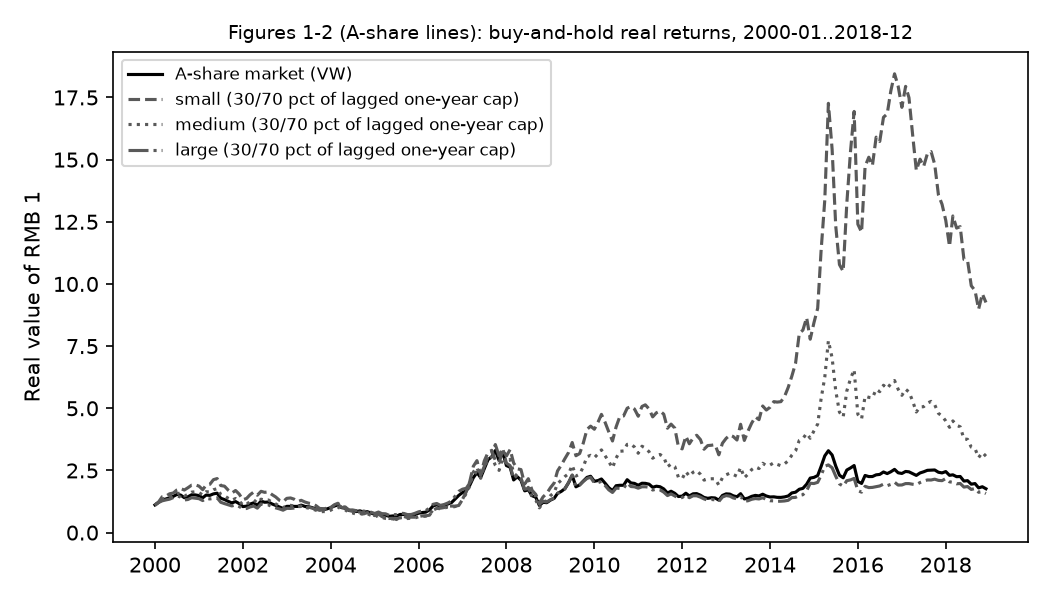

The data file committed next to this chart (first rows):
month, all, small, medium, large
2000-01, 1.114, 1.098, 1.112, 1.117
2000-02, 1.22, 1.24, 1.224, 1.214
2000-03, 1.32, 1.441, 1.355, 1.279
2000-04, 1.353, 1.465, 1.383, 1.315
2000-05, 1.4, 1.56, 1.447, 1.345
2000-06, 1.456, 1.592, 1.498, 1.407
2000-07, 1.535, 1.714, 1.582, 1.476
2000-08, 1.512, 1.771, 1.575, 1.432
2000-09, 1.404, 1.713, 1.477, 1.313
2000-10, 1.44, 1.805, 1.53, 1.332
2000-11, 1.523, 1.909, 1.629, 1.404
2000-12, 1.516, 1.921, 1.641, 1.386
2001-01, 1.489, 1.87, 1.61, 1.365
2001-02, 1.399, 1.727, 1.511, 1.289
2001-03, 1.51, 1.909, 1.644, 1.376
2001-04, 1.497, 1.941, 1.634, 1.354
2001-05, 1.557, 2.129, 1.724, 1.379
2001-06, 1.586, 2.174, 1.767, 1.398
2001-07, 1.382, 1.893, 1.537, 1.219
2001-08, 1.33, 1.868, 1.478, 1.167
2001-09, 1.257, 1.708, 1.381, 1.119
2001-10, 1.195, 1.592, 1.302, 1.074
2001-11, 1.25, 1.694, 1.372, 1.114
2001-12, 1.167, 1.55, 1.273, 1.048
2002-01, 1.047, 1.322, 1.112, 0.9632
2002-02, 1.065, 1.375, 1.14, 0.9709
2002-03, 1.147, 1.519, 1.247, 1.031
2002-04, 1.2, 1.631, 1.314, 1.069
2002-05, 1.1, 1.504, 1.195, 0.9834
2002-06, 1.266, 1.661, 1.345, 1.154
2002-07, 1.222, 1.62, 1.307, 1.106
2002-08, 1.23, 1.639, 1.313, 1.114
2002-09, 1.152, 1.526, 1.223, 1.047
2002-10, 1.091, 1.433, 1.154, 0.9952
2002-11, 1.026, 1.3, 1.061, 0.9531
2002-12, 0.9715, 1.242, 1.002, 0.902
2003-01, 1.056, 1.378, 1.09, 0.9771
2003-02, 1.057, 1.394, 1.096, 0.9729
2003-03, 1.057, 1.348, 1.073, 0.9869
2003-04, 1.053, 1.247, 1.033, 1.011
2003-05, 1.107, 1.299, 1.081, 1.066
2003-06, 1.053, 1.23, 1.016, 1.021
2003-07, 1.043, 1.185, 0.9833, 1.025
2003-08, 1.004, 1.158, 0.95, 0.9824
2003-09, 0.9487, 1.083, 0.8996, 0.9295
2003-10, 0.9098, 0.9713, 0.832, 0.9149
2003-11, 0.9261, 0.9638, 0.8486, 0.9349
2003-12, 0.9539, 0.9177, 0.8352, 0.994
2004-01, 1.004, 1.002, 0.9012, 1.034
2004-02, 1.07, 1.124, 0.9914, 1.086
2004-03, 1.108, 1.181, 1.03, 1.122
2004-04, 1.004, 1.039, 0.9339, 1.019
2004-05, 0.9809, 1.033, 0.9159, 0.9932
2004-06, 0.8872, 0.9027, 0.7996, 0.9103
2004-07, 0.8835, 0.8563, 0.7906, 0.9129
2004-08, 0.8475, 0.8083, 0.7436, 0.8819
2004-09, 0.8759, 0.8297, 0.7721, 0.911
2004-10, 0.8216, 0.7532, 0.7197, 0.8589
2004-11, 0.8428, 0.8053, 0.7592, 0.8702
2004-12, 0.7868, 0.7369, 0.6932, 0.8191
... 168 more rows
